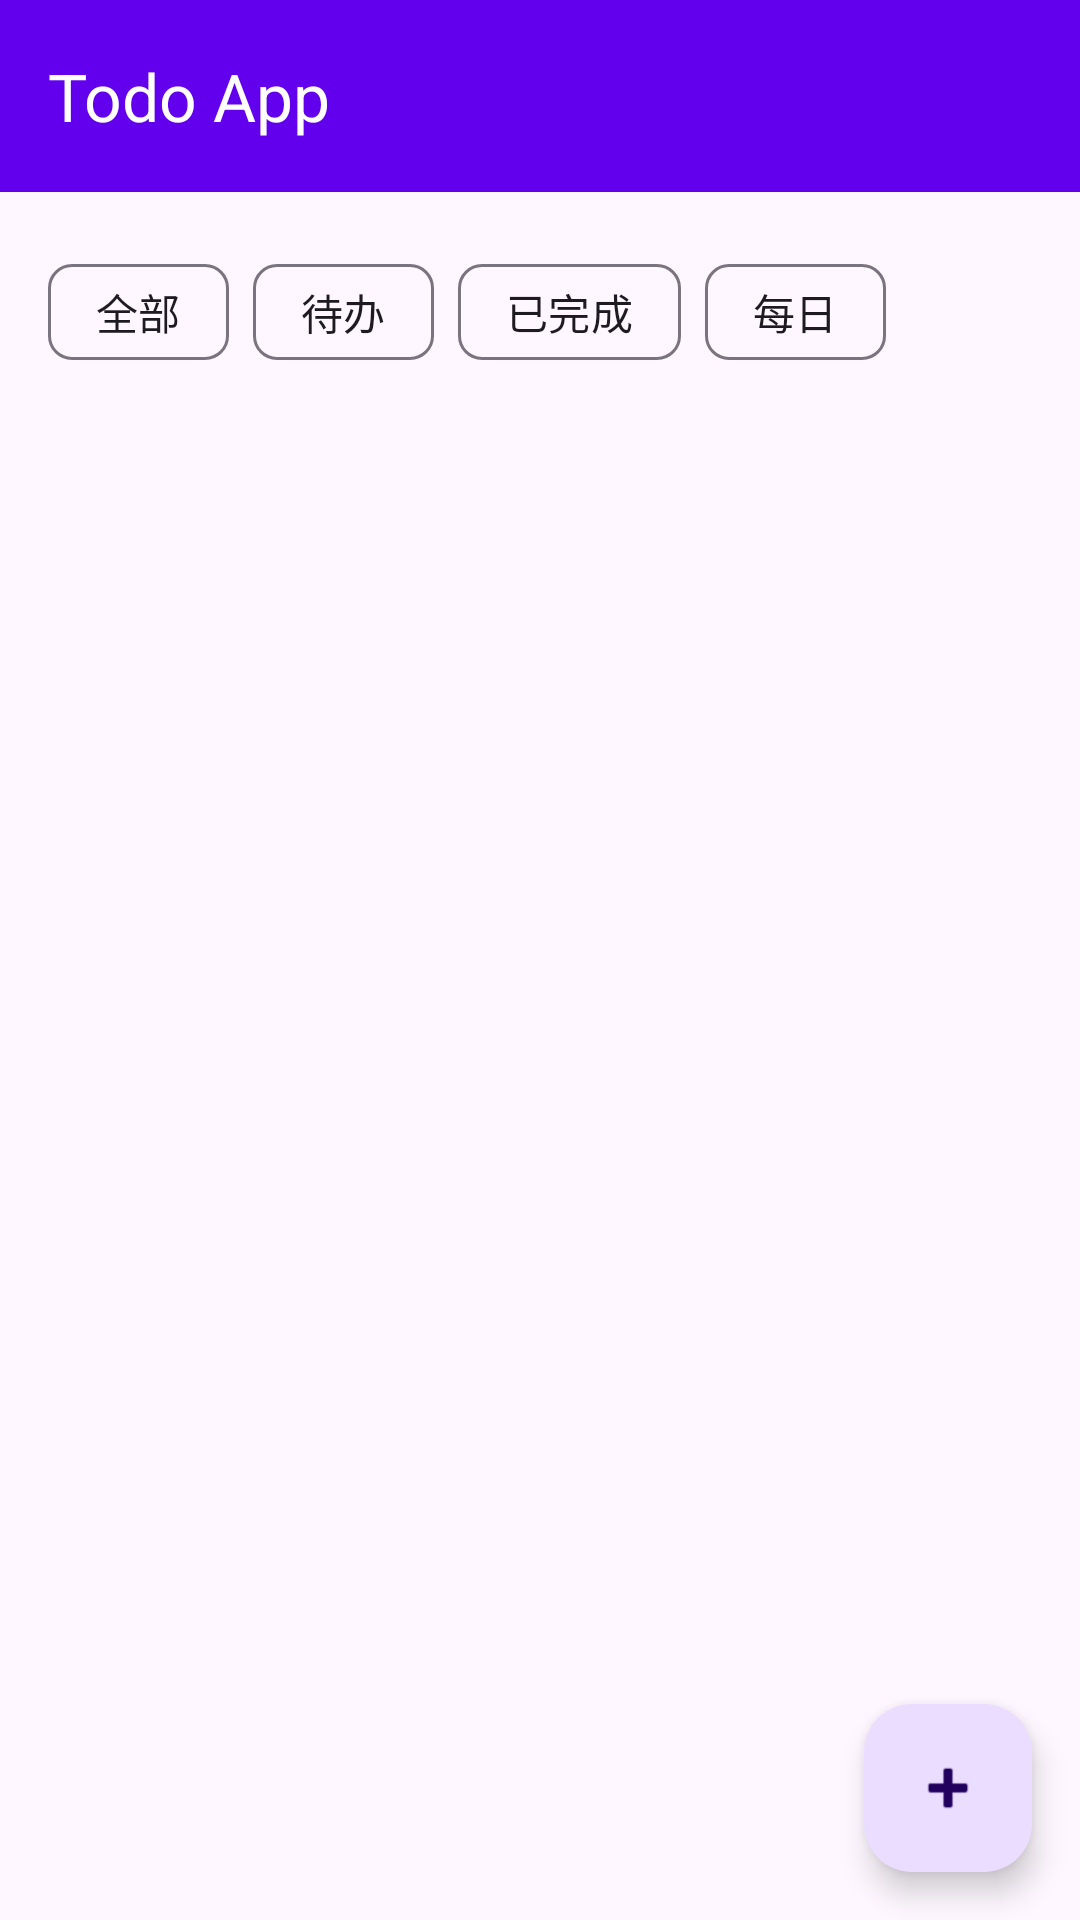

Android layout source for this screen:
<!-- AndroidManifest.xml: activity theme Theme.TodoApp -->
<!-- res/layout/activity_main.xml -->
<?xml version="1.0" encoding="utf-8"?>
<androidx.constraintlayout.widget.ConstraintLayout xmlns:android="http://schemas.android.com/apk/res/android"
    xmlns:app="http://schemas.android.com/apk/res-auto"
    xmlns:tools="http://schemas.android.com/tools"
    android:layout_width="match_parent"
    android:layout_height="match_parent"
    tools:context=".MainActivity">

    <com.google.android.material.appbar.AppBarLayout
        android:id="@+id/appBarLayout"
        android:layout_width="match_parent"
        android:layout_height="wrap_content"
        app:layout_constraintTop_toTopOf="parent">

        <com.google.android.material.appbar.MaterialToolbar
            android:id="@+id/toolbar"
            android:layout_width="match_parent"
            android:layout_height="?attr/actionBarSize"
            android:background="?attr/colorPrimary"
            app:title="@string/app_name"
            app:titleTextColor="@color/white" />

    </com.google.android.material.appbar.AppBarLayout>

    <com.google.android.material.chip.ChipGroup
        android:id="@+id/chipGroup"
        android:layout_width="match_parent"
        android:layout_height="wrap_content"
        android:layout_margin="16dp"
        app:layout_constraintTop_toBottomOf="@id/appBarLayout"
        app:singleSelection="true">

        <com.google.android.material.chip.Chip
            android:id="@+id/chip_all"
            android:layout_width="wrap_content"
            android:layout_height="wrap_content"
            android:checked="true"
            android:text="全部" />

        <com.google.android.material.chip.Chip
            android:id="@+id/chip_pending"
            android:layout_width="wrap_content"
            android:layout_height="wrap_content"
            android:text="待办" />

        <com.google.android.material.chip.Chip
            android:id="@+id/chip_completed"
            android:layout_width="wrap_content"
            android:layout_height="wrap_content"
            android:text="已完成" />

        <com.google.android.material.chip.Chip
            android:id="@+id/chip_daily"
            android:layout_width="wrap_content"
            android:layout_height="wrap_content"
            android:text="每日" />

    </com.google.android.material.chip.ChipGroup>

    <androidx.recyclerview.widget.RecyclerView
        android:id="@+id/recyclerView"
        android:layout_width="match_parent"
        android:layout_height="0dp"
        android:layout_margin="16dp"
        app:layout_constraintTop_toBottomOf="@id/chipGroup"
        app:layout_constraintBottom_toTopOf="@id/fab"
        tools:listitem="@layout/item_todo" />

    <TextView
        android:id="@+id/tv_empty"
        android:layout_width="wrap_content"
        android:layout_height="wrap_content"
        android:text="@string/no_todos"
        android:textSize="16sp"
        android:textColor="@color/gray"
        android:visibility="gone"
        app:layout_constraintTop_toTopOf="parent"
        app:layout_constraintBottom_toBottomOf="parent"
        app:layout_constraintStart_toStartOf="parent"
        app:layout_constraintEnd_toEndOf="parent" />

    <com.google.android.material.floatingactionbutton.FloatingActionButton
        android:id="@+id/fab"
        android:layout_width="wrap_content"
        android:layout_height="wrap_content"
        android:layout_margin="16dp"
        android:src="@android:drawable/ic_input_add"
        app:layout_constraintBottom_toBottomOf="parent"
        app:layout_constraintEnd_toEndOf="parent" />

</androidx.constraintlayout.widget.ConstraintLayout>
<!-- res/layout/item_todo.xml (included above) -->
<?xml version="1.0" encoding="utf-8"?>
<com.google.android.material.card.MaterialCardView xmlns:android="http://schemas.android.com/apk/res/android"
    xmlns:app="http://schemas.android.com/apk/res-auto"
    xmlns:tools="http://schemas.android.com/tools"
    android:layout_width="match_parent"
    android:layout_height="wrap_content"
    android:layout_margin="4dp"
    app:cardCornerRadius="8dp"
    app:cardElevation="4dp">

    <LinearLayout
        android:layout_width="match_parent"
        android:layout_height="wrap_content"
        android:orientation="horizontal"
        android:padding="16dp">

        <CheckBox
            android:id="@+id/cb_completed"
            android:layout_width="wrap_content"
            android:layout_height="wrap_content"
            android:layout_gravity="center_vertical"
            android:layout_marginEnd="12dp" />

        <LinearLayout
            android:layout_width="0dp"
            android:layout_height="wrap_content"
            android:layout_weight="1"
            android:orientation="vertical">

            <TextView
                android:id="@+id/tv_title"
                android:layout_width="match_parent"
                android:layout_height="wrap_content"
                android:textSize="16sp"
                android:textStyle="bold"
                android:textColor="@color/black"
                tools:text="示例标题" />

            <TextView
                android:id="@+id/tv_description"
                android:layout_width="match_parent"
                android:layout_height="wrap_content"
                android:layout_marginTop="4dp"
                android:textSize="14sp"
                android:textColor="@color/gray"
                tools:text="示例描述" />

            <LinearLayout
                android:layout_width="match_parent"
                android:layout_height="wrap_content"
                android:layout_marginTop="8dp"
                android:orientation="horizontal">

                <TextView
                    android:id="@+id/tv_priority"
                    android:layout_width="wrap_content"
                    android:layout_height="wrap_content"
                    android:background="@drawable/priority_background"
                    android:padding="4dp"
                    android:textSize="12sp"
                    android:textColor="@color/white"
                    tools:text="高" />

                <TextView
                    android:id="@+id/tv_due_date"
                    android:layout_width="wrap_content"
                    android:layout_height="wrap_content"
                    android:layout_marginStart="8dp"
                    android:textSize="12sp"
                    android:textColor="@color/gray"
                    tools:text="2024-01-01" />

            </LinearLayout>

        </LinearLayout>

    </LinearLayout>

</com.google.android.material.card.MaterialCardView>
<!-- resources referenced by this layout -->
<resources>
  <color name="black">#FF000000</color>
  <color name="gray">#FF9E9E9E</color>
  <color name="white">#FFFFFFFF</color>
  <!-- drawable priority_background (drawable) -->
  <?xml version="1.0" encoding="utf-8"?>
  <shape xmlns:android="http://schemas.android.com/apk/res/android"
      android:shape="rectangle">
      <corners android:radius="4dp" />
      <solid android:color="@color/orange" />
  </shape>
  <string name="app_name">Todo App</string>
  <string name="no_todos">暂无待办事项</string>
  <style name="Theme.TodoApp" parent="Theme.Material3.DayNight.NoActionBar">
          
          <item name="colorPrimary">@color/purple_500</item>
          <item name="colorPrimaryVariant">@color/purple_700</item>
          <item name="colorOnPrimary">@color/white</item>
          
          <item name="colorSecondary">@color/teal_200</item>
          <item name="colorSecondaryVariant">@color/teal_700</item>
          <item name="colorOnSecondary">@color/black</item>
          
          <item name="android:statusBarColor" tools:targetApi="l">?attr/colorPrimaryVariant</item>
          
      </style>
  <color name="orange">#FFFFB74D</color>
  <color name="purple_500">#FF6200EE</color>
  <color name="purple_700">#FF3700B3</color>
  <color name="teal_200">#FF03DAC5</color>
  <color name="teal_700">#FF018786</color>
</resources>
